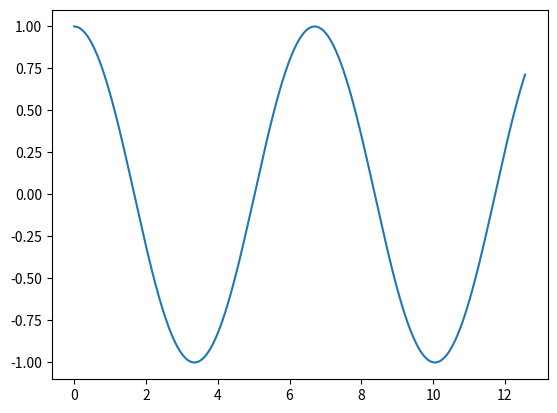

The matplotlib source for this figure:
import numpy as np
import math
import matplotlib.pyplot as plt

def runge_kutta(f, x0, y0, T, h):
    xx = [x0]
    yy = [y0]
    while(True):
        xn = xx[-1]
        yn = yy[-1]
        if (xn + h > T): 
            break
        q1 = f(xn, yn)
        q2 = f(xn + 0.5 * h, yn + 0.5 * h * q1)
        q3 = f(xn + 0.5 * h, yn + 0.5 * h * q2)
        q4 = f(xn + h, yn + h * q3)
        yn1 = yn + h / 6 * (q1 + 2 * q2 + 2 * q3 + q4)
        xx.append(xn + h)
        yy.append(yn1)
    
    return xx, yy

xx, uu = runge_kutta(lambda x, uv: np.array([uv[1], -math.sin(uv[0])]), 0, np.array([1, 0]), 4 * math.pi, 0.01)
uu = [x[0] for x in uu]

plt.plot(xx, uu)
plt.savefig('diagram.png')